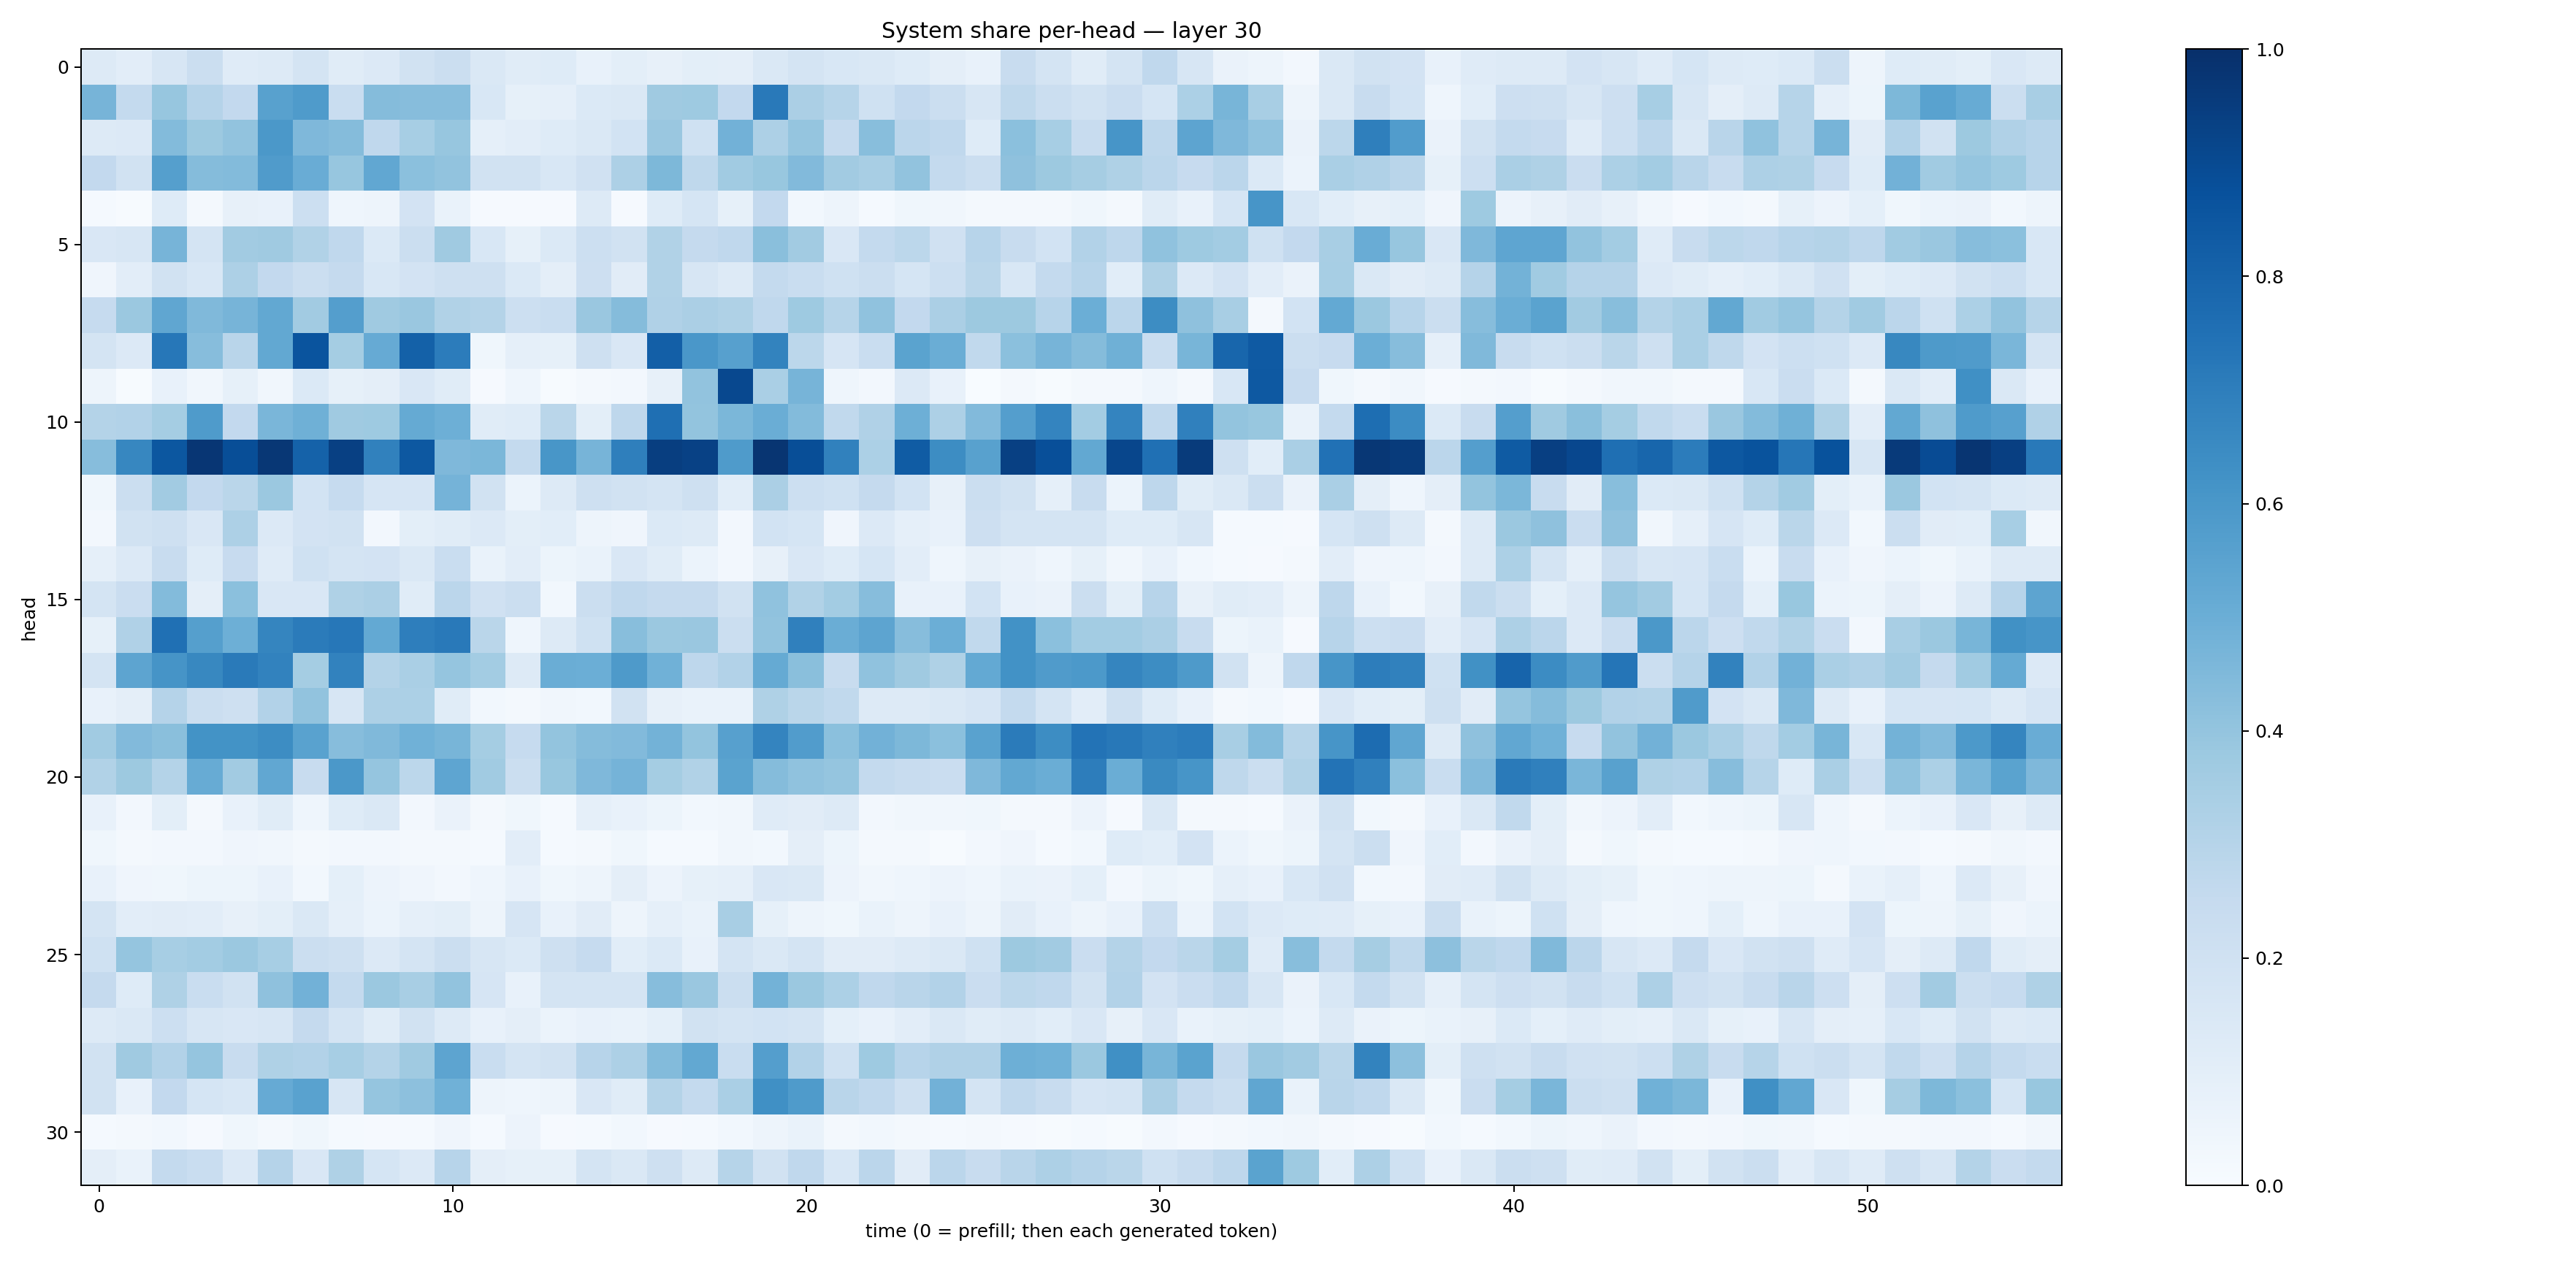

The file beside this chart, header and first rows:
0.13189678, 0.101656266, 0.16262919, 0.2248489, 0.12059957, 0.12861489, 0.17576177, 0.11667315, 0.13346094, 0.19406648, 0.21963489, 0.14112568, 0.115783855, 0.12150939, 0.07074519, 0.10097021, 0.08159334, 0.100787416, 0.095899105, 0.14412627, 0.17830935, 0.15467435, 0.14793196, 0.12376184
0.4689, 0.2567, 0.3937, 0.3027, 0.2595, 0.5562, 0.584, 0.2331, 0.4366, 0.4315, 0.4305, 0.1543, 0.08278, 0.08687, 0.1401, 0.1461, 0.3679, 0.3741, 0.2596, 0.7168, 0.3334, 0.2978, 0.2005, 0.2605
0.131, 0.133, 0.4401, 0.3775, 0.4058, 0.5939, 0.4529, 0.436, 0.2666, 0.3452, 0.393, 0.08952, 0.1038, 0.1233, 0.1456, 0.1848, 0.3867, 0.2025, 0.484, 0.3244, 0.3945, 0.2516, 0.4265, 0.2818
0.2607, 0.1882, 0.5651, 0.4356, 0.4378, 0.5782, 0.5063, 0.3937, 0.5285, 0.4181, 0.4034, 0.1937, 0.1903, 0.1552, 0.1984, 0.3262, 0.4561, 0.2695, 0.3651, 0.3906, 0.443, 0.3595, 0.3426, 0.4025
0.01403, 0.005269, 0.1234, 0.01835, 0.07911, 0.0708, 0.2172, 0.04641, 0.04719, 0.1812, 0.06919, 0.009431, 0.01112, 0.007884, 0.1251, 0.009991, 0.1235, 0.1709, 0.08549, 0.2608, 0.02788, 0.04707, 0.01184, 0.0384
0.1506, 0.1612, 0.4713, 0.1732, 0.3622, 0.3677, 0.3142, 0.2692, 0.1369, 0.2212, 0.368, 0.1561, 0.08234, 0.1396, 0.2176, 0.1899, 0.3164, 0.2524, 0.2669, 0.4233, 0.3625, 0.1494, 0.2543, 0.281
0.04262, 0.1051, 0.1897, 0.1549, 0.3243, 0.2597, 0.2243, 0.2516, 0.1562, 0.181, 0.2086, 0.2089, 0.139, 0.09555, 0.2114, 0.1101, 0.3131, 0.1571, 0.1278, 0.2555, 0.2319, 0.2012, 0.2203, 0.1713
0.2476, 0.3806, 0.5319, 0.4475, 0.469, 0.5264, 0.3613, 0.5665, 0.3696, 0.3865, 0.3138, 0.3077, 0.2177, 0.2337, 0.385, 0.4336, 0.3169, 0.3326, 0.3226, 0.2661, 0.3735, 0.2975, 0.4079, 0.2612
0.175, 0.1342, 0.7252, 0.4331, 0.292, 0.5256, 0.8611, 0.3552, 0.512, 0.8115, 0.7067, 0.0368, 0.08984, 0.08323, 0.2072, 0.1509, 0.8184, 0.5993, 0.5624, 0.679, 0.279, 0.1651, 0.2322, 0.5492
0.04787, 0.004354, 0.07548, 0.03496, 0.08445, 0.03429, 0.1386, 0.08351, 0.09531, 0.1522, 0.1151, 0.009404, 0.04589, 0.004069, 0.0191, 0.02532, 0.07969, 0.4058, 0.9038, 0.3386, 0.4712, 0.04616, 0.02688, 0.1355
0.3062, 0.309, 0.3534, 0.5858, 0.2598, 0.4616, 0.4907, 0.3679, 0.375, 0.5168, 0.4959, 0.1136, 0.1211, 0.2854, 0.09974, 0.2736, 0.7574, 0.3993, 0.4581, 0.5004, 0.4376, 0.2639, 0.3175, 0.494
0.4298, 0.6676, 0.8501, 0.9734, 0.886, 0.9721, 0.8055, 0.934, 0.6858, 0.8443, 0.4514, 0.4606, 0.2577, 0.6045, 0.4702, 0.6932, 0.9436, 0.9328, 0.5855, 0.9801, 0.8865, 0.6852, 0.3302, 0.8295
0.03732, 0.2211, 0.3631, 0.258, 0.2871, 0.3819, 0.1862, 0.2483, 0.1649, 0.166, 0.4751, 0.1926, 0.06053, 0.131, 0.2083, 0.1919, 0.1759, 0.2055, 0.1087, 0.3322, 0.2173, 0.2031, 0.2527, 0.1838
0.02661, 0.1913, 0.2085, 0.1503, 0.3261, 0.1342, 0.1823, 0.1945, 0.02553, 0.1006, 0.1157, 0.1359, 0.09894, 0.1055, 0.04884, 0.04242, 0.1381, 0.128, 0.02464, 0.1838, 0.1716, 0.04172, 0.1365, 0.08863
0.08884, 0.1355, 0.2363, 0.1243, 0.2445, 0.121, 0.1997, 0.1719, 0.1811, 0.1463, 0.2338, 0.06854, 0.1041, 0.05384, 0.0687, 0.1505, 0.1167, 0.05934, 0.02636, 0.08099, 0.1494, 0.1241, 0.1684, 0.1029
0.1731, 0.2301, 0.4386, 0.09488, 0.418, 0.1501, 0.15, 0.3223, 0.3325, 0.1162, 0.2818, 0.1988, 0.2233, 0.02946, 0.2208, 0.267, 0.2524, 0.2528, 0.1907, 0.407, 0.3149, 0.3572, 0.4299, 0.0775
0.08536, 0.3201, 0.7538, 0.5661, 0.4939, 0.6702, 0.7096, 0.7252, 0.5196, 0.6987, 0.715, 0.2853, 0.04498, 0.1275, 0.2023, 0.4286, 0.3817, 0.3858, 0.2233, 0.404, 0.6892, 0.501, 0.5412, 0.4334
0.1751, 0.5419, 0.6113, 0.6611, 0.714, 0.6835, 0.3552, 0.6834, 0.305, 0.3391, 0.3953, 0.3588, 0.1277, 0.5036, 0.4989, 0.5894, 0.4858, 0.2752, 0.3104, 0.517, 0.4257, 0.2348, 0.4071, 0.3701
0.07198, 0.09534, 0.3024, 0.2254, 0.2094, 0.3125, 0.4051, 0.1622, 0.3275, 0.3284, 0.1148, 0.02849, 0.01959, 0.03454, 0.02873, 0.1879, 0.08114, 0.06811, 0.06667, 0.3227, 0.2865, 0.2618, 0.1262, 0.1255
0.3635, 0.4426, 0.4245, 0.6186, 0.6202, 0.6429, 0.5518, 0.4298, 0.449, 0.4855, 0.4661, 0.3551, 0.2478, 0.3992, 0.4356, 0.4436, 0.4776, 0.3994, 0.5622, 0.6741, 0.577, 0.4197, 0.4831, 0.4533
0.3139, 0.3785, 0.3086, 0.5117, 0.3628, 0.5296, 0.2354, 0.5941, 0.3982, 0.279, 0.5383, 0.3669, 0.2254, 0.3875, 0.4502, 0.4742, 0.3542, 0.3137, 0.5506, 0.4348, 0.4099, 0.3969, 0.2577, 0.2351
0.07125, 0.02347, 0.09928, 0.01874, 0.07714, 0.114, 0.04524, 0.1214, 0.1431, 0.02414, 0.0625, 0.02107, 0.03547, 0.01391, 0.08776, 0.07611, 0.05442, 0.02758, 0.03223, 0.1189, 0.1125, 0.1304, 0.02726, 0.03191
0.0372, 0.01752, 0.02487, 0.02596, 0.04045, 0.03425, 0.01748, 0.0255, 0.02536, 0.01706, 0.01651, 0.01272, 0.1025, 0.0123, 0.01774, 0.03684, 0.01532, 0.01514, 0.03167, 0.02903, 0.09423, 0.05452, 0.01662, 0.02015
0.07098, 0.04214, 0.0379, 0.0545, 0.05299, 0.07074, 0.03037, 0.0903, 0.05475, 0.04246, 0.02489, 0.0457, 0.07118, 0.03561, 0.04951, 0.09523, 0.05517, 0.08315, 0.08704, 0.1493, 0.145, 0.05543, 0.03231, 0.04685
0.1751, 0.1017, 0.1124, 0.1039, 0.07924, 0.09971, 0.141, 0.08942, 0.06241, 0.08685, 0.1005, 0.05019, 0.1669, 0.07443, 0.1101, 0.04903, 0.0865, 0.07012, 0.3423, 0.08426, 0.04941, 0.03742, 0.06787, 0.05014
0.2023, 0.3957, 0.3457, 0.3578, 0.3801, 0.346, 0.2192, 0.2093, 0.1367, 0.1785, 0.2261, 0.1609, 0.1385, 0.2074, 0.248, 0.1061, 0.1398, 0.07188, 0.1737, 0.1412, 0.1745, 0.1125, 0.1096, 0.1261
0.2516, 0.1229, 0.3221, 0.2326, 0.1921, 0.4116, 0.4827, 0.256, 0.3797, 0.3414, 0.4039, 0.1679, 0.07219, 0.172, 0.1765, 0.1785, 0.4329, 0.3851, 0.2264, 0.4798, 0.3821, 0.3315, 0.2662, 0.2892
0.1321, 0.1414, 0.2168, 0.1592, 0.149, 0.1638, 0.2527, 0.1788, 0.1149, 0.1938, 0.1278, 0.07527, 0.09446, 0.06166, 0.07418, 0.07028, 0.09091, 0.1892, 0.177, 0.187, 0.1736, 0.09339, 0.07697, 0.1017
0.1944, 0.3676, 0.31, 0.3959, 0.2387, 0.3226, 0.3101, 0.3438, 0.3058, 0.369, 0.5415, 0.231, 0.1758, 0.1935, 0.2958, 0.3254, 0.4383, 0.5257, 0.2323, 0.5687, 0.3103, 0.2018, 0.3749, 0.2934
0.1896, 0.07785, 0.2601, 0.1697, 0.1547, 0.5132, 0.5522, 0.1639, 0.3979, 0.417, 0.4875, 0.04975, 0.04508, 0.04774, 0.1492, 0.1144, 0.3077, 0.2548, 0.3364, 0.6318, 0.5856, 0.2903, 0.2665, 0.2095
0.01233, 0.0159, 0.02919, 0.01129, 0.03568, 0.01844, 0.03748, 0.01208, 0.01007, 0.01433, 0.04169, 0.01343, 0.05773, 0.01028, 0.01445, 0.02834, 0.009122, 0.01195, 0.03002, 0.04892, 0.06851, 0.01701, 0.02972, 0.01816
0.09765, 0.06735, 0.2568, 0.233, 0.135, 0.3011, 0.1509, 0.3211, 0.1711, 0.1367, 0.2934, 0.0946, 0.08331, 0.08536, 0.1724, 0.148, 0.2067, 0.1295, 0.2996, 0.193, 0.2676, 0.1556, 0.2842, 0.1133
